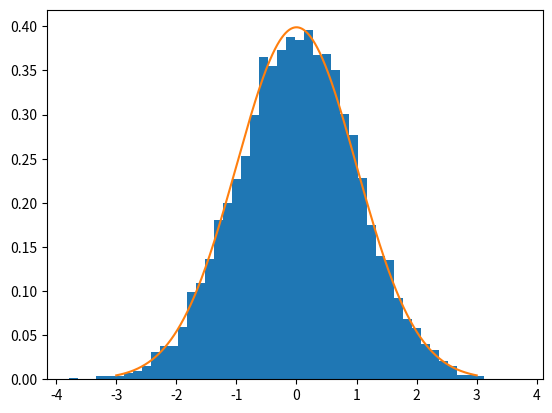

This figure's Python source:
import matplotlib.pyplot as plt
import numpy as np


def normal_uniform_ratio_method(n):
    x = np.zeros(n)
    y = np.zeros(n)

    i = 0
    while i < n:
        a = np.random.uniform(0, 1)
        b = np.random.uniform(-1, 1)
        if np.sqrt(2*np.pi) * a ** 2 <= np.exp(-b ** 2 / (2 * a ** 2)):
            x[i] = a
            y[i] = b
            i += 1
    return y / x


def normal_density(miu, sigma, n=1000):
    x = np.linspace(-3*sigma + miu, 3*sigma + miu, n)
    y = 1 / (np.sqrt(2 * np.pi) * sigma) * np.exp(- (x - miu) ** 2 / (2 * sigma ** 2))
    return x, y


def main():
    miu = 0
    sigma = 1
    n = 10000
    z = normal_uniform_ratio_method(n)
    x, y = normal_density(miu, sigma, n)

    plt.hist(z, density=True, bins=50)
    plt.plot(x, y)
    plt.show()


if __name__ == '__main__':
    main()
